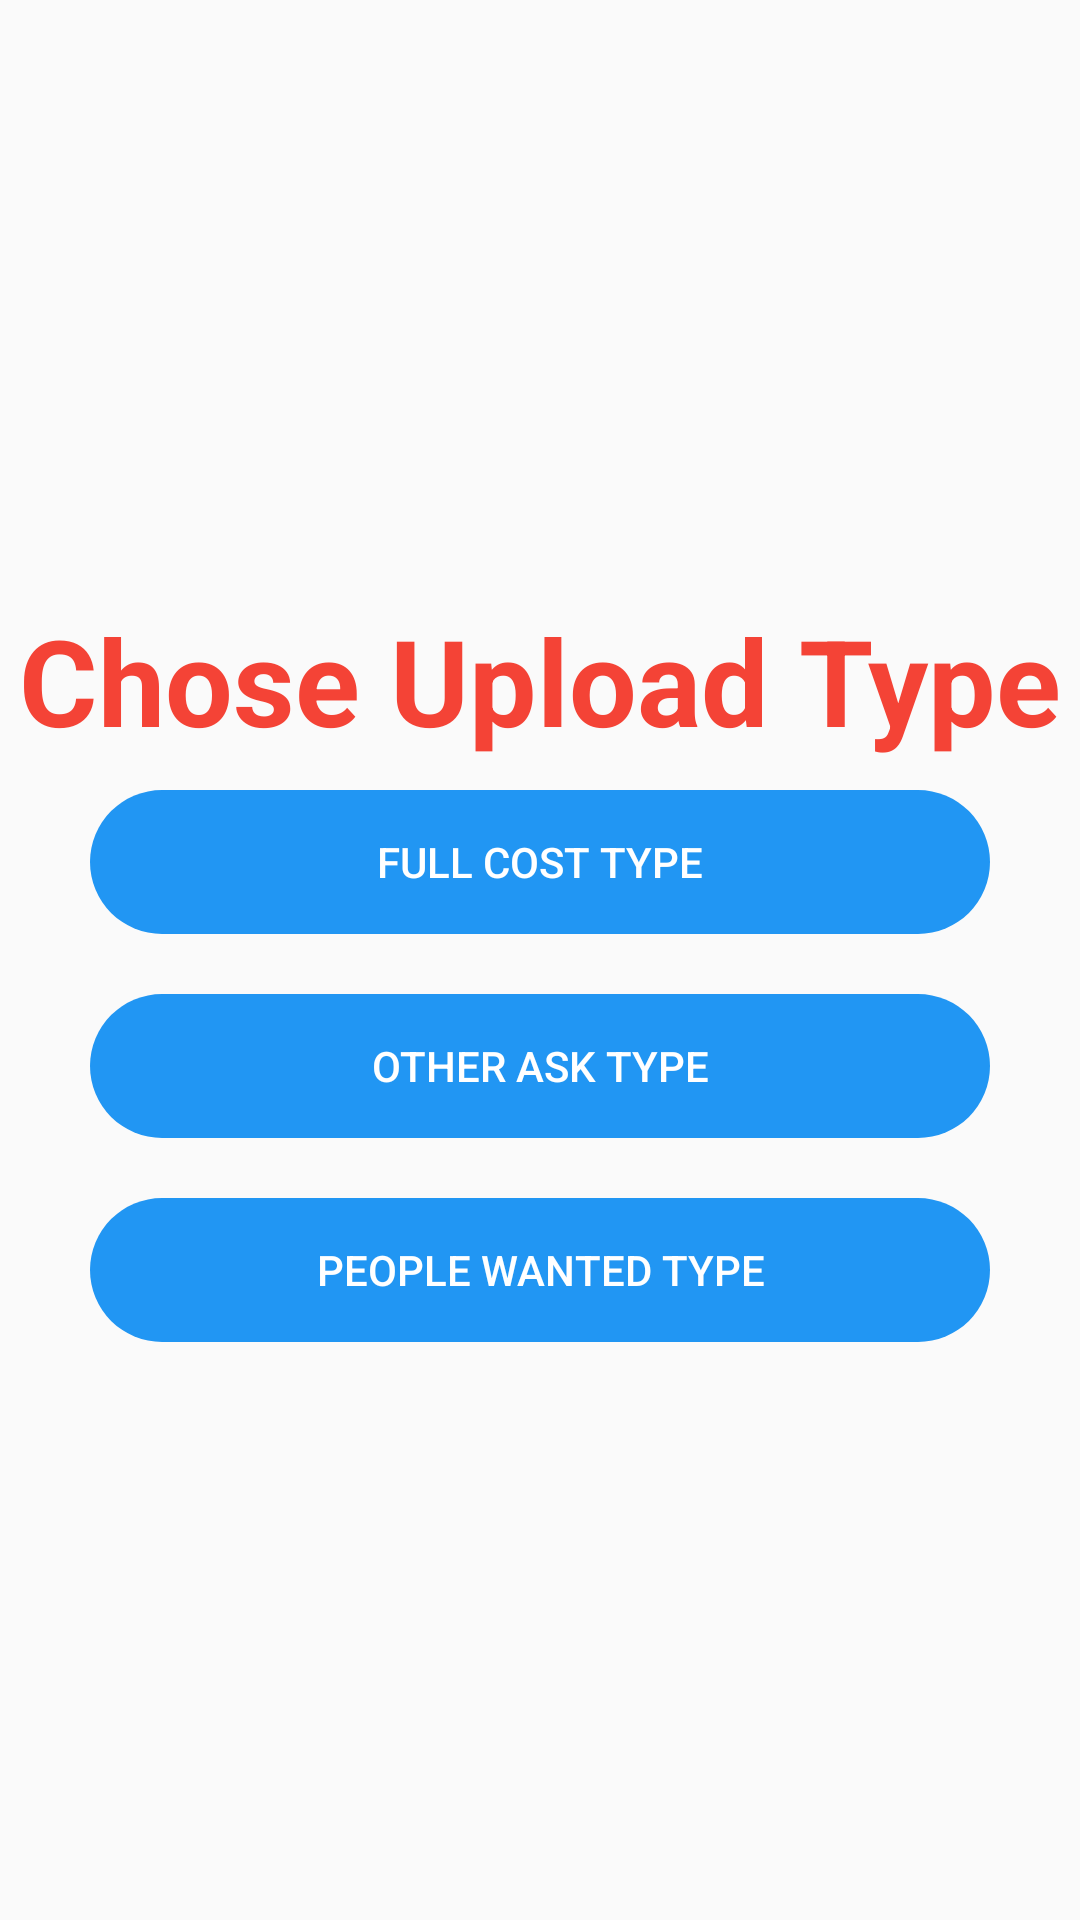

Here is an Android app screen rendered from its layout file. Give the layout XML and the strings, colors and styles it references.
<!-- AndroidManifest.xml: application theme AppTheme -->
<!-- res/layout/fragment_3.xml -->
<?xml version="1.0" encoding="utf-8"?>
<android.support.constraint.ConstraintLayout
        xmlns:android="http://schemas.android.com/apk/res/android"
        xmlns:app="http://schemas.android.com/apk/res-auto"
        xmlns:tools="http://schemas.android.com/tools"
        android:layout_width="match_parent"
        android:layout_height="match_parent">E
    <LinearLayout android:layout_width="match_parent"
                  android:layout_height="wrap_content"
                  tools:ignore="MissingConstraints"
                  android:orientation="vertical">
        <TextView android:layout_width="match_parent"
                  android:layout_height="wrap_content"
                  android:text="Chose Upload Type"
                  android:textSize="40sp"
                  android:textStyle="bold"
                  android:textAlignment="center"
                  android:textColor="#F44336"
                  android:layout_marginTop="200dp"
        />
        <Button
                android:id="@+id/btn_full_cost_type"
                android:layout_width="300dp"
                android:layout_height="wrap_content"
                android:layout_margin="10dp"
                android:background="@drawable/radius"
                android:backgroundTint="#2196F3"
                android:text="full cost type"
                android:textColor="#FFF"
                android:layout_gravity="center"
        />
        <Button
                android:id="@+id/btn_other_ask_type"
                android:layout_width="300dp"
                android:layout_height="wrap_content"
                android:layout_margin="10dp"
                android:background="@drawable/radius"
                android:backgroundTint="#2196F3"
                android:text="other ask type"
                android:textColor="#FFF"
                android:layout_gravity="center"
        />
        <Button
                android:id="@+id/btn_people_wanted_type"
                android:layout_width="300dp"
                android:layout_height="wrap_content"
                android:layout_margin="10dp"
                android:background="@drawable/radius"
                android:backgroundTint="#2196F3"
                android:text="people wanted type"
                android:textColor="#FFF"
                android:layout_gravity="center"
        />

    </LinearLayout>

</android.support.constraint.ConstraintLayout>
<!-- resources referenced by this layout -->
<resources>
  <!-- drawable radius (drawable) -->
  <?xml version="1.0" encoding="UTF-8"?>
  <shape xmlns:android="http://schemas.android.com/apk/res/android">
      <corners android:bottomRightRadius="30dp"
               android:bottomLeftRadius="30dp"
               android:topLeftRadius="30dp"
               android:topRightRadius="30dp"/>
  </shape>
  <style name="AppTheme" parent="Theme.AppCompat.Light.DarkActionBar">
          
          <item name="colorPrimary">@color/colorPrimary</item>
          <item name="colorPrimaryDark">@color/colorPrimaryDark</item>
          <item name="colorAccent">@color/colorAccent</item>
      </style>
  <!-- not gathered from this repository: default colours our renderer supplied (Android Studio template values) -->
  <color name="colorPrimary">#FF6200EE</color>
  <color name="colorPrimaryDark">#FF3700B3</color>
  <color name="colorAccent">#FF03DAC5</color>
</resources>
